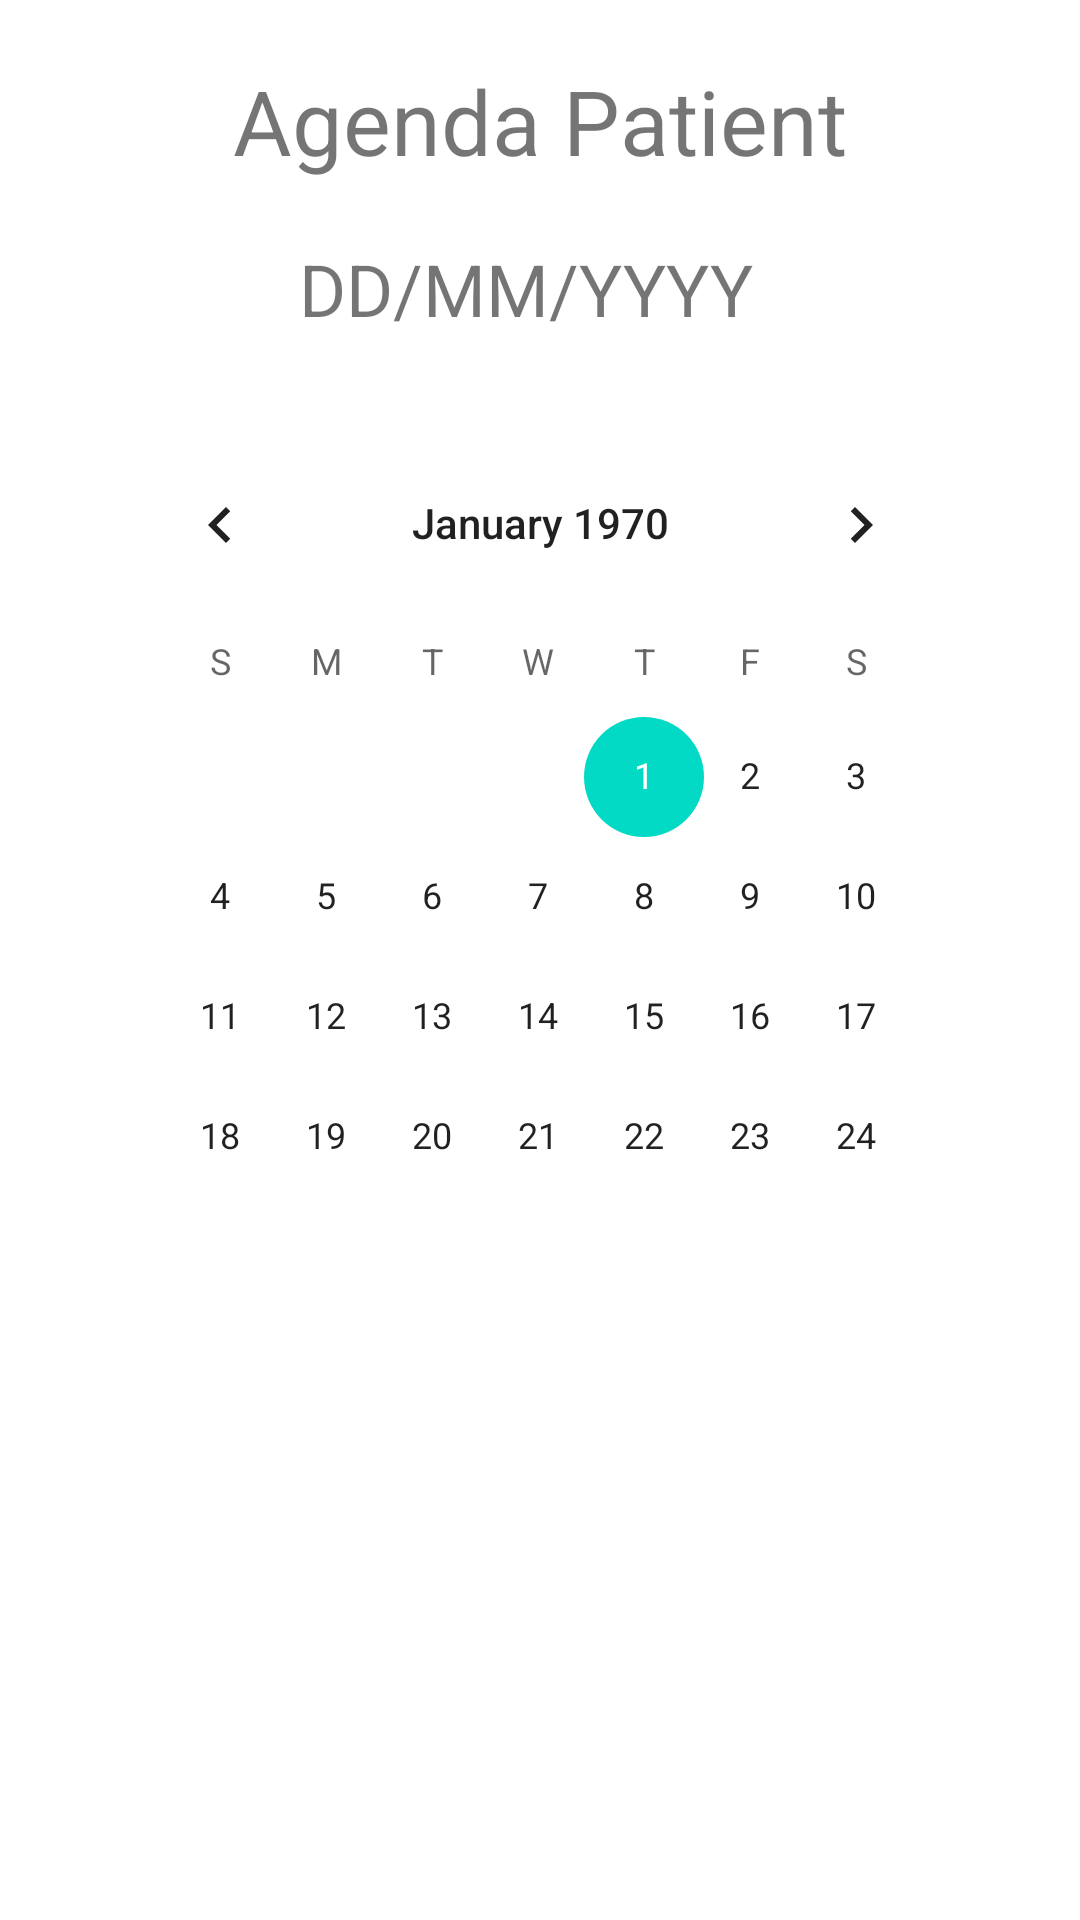

Android layout source for this screen:
<!-- AndroidManifest.xml: application theme Theme.UX_Design -->
<!-- res/layout/activity_agenda_patient.xml -->
<?xml version="1.0" encoding="utf-8"?>
<androidx.constraintlayout.widget.ConstraintLayout xmlns:android="http://schemas.android.com/apk/res/android"
    xmlns:app="http://schemas.android.com/apk/res-auto"
    xmlns:tools="http://schemas.android.com/tools"
    android:layout_width="match_parent"
    android:layout_height="match_parent"
    tools:context=".UI.AgendaMedecin">

    <androidx.recyclerview.widget.RecyclerView
        android:id="@+id/agendaPatient"
        android:layout_width="396dp"
        android:layout_height="509dp"
        android:foregroundGravity="center"
        app:layout_constraintBottom_toBottomOf="parent"
        app:layout_constraintEnd_toEndOf="parent"
        app:layout_constraintHorizontal_bias="0.666"
        app:layout_constraintStart_toStartOf="parent"
        app:layout_constraintTop_toBottomOf="@+id/textViewDateAgendaPatient"
        app:layout_constraintVertical_bias="0.51" />

    <CalendarView
        android:id="@+id/calendarViewAgendaPatient"
        android:layout_width="289dp"
        android:layout_height="273dp"
        android:background="@color/white"
        app:layout_constraintBottom_toBottomOf="parent"
        app:layout_constraintEnd_toEndOf="parent"
        app:layout_constraintStart_toStartOf="parent"
        app:layout_constraintTop_toBottomOf="@+id/textViewDateAgendaPatient"
        app:layout_constraintVertical_bias="0.078" />

    <TextView
        android:id="@+id/textViewDateAgendaPatient"
        android:layout_width="161dp"
        android:layout_height="42dp"
        android:layout_marginTop="80dp"
        android:text="DD/MM/YYYY"
        android:textSize="24sp"
        app:layout_constraintEnd_toEndOf="parent"
        app:layout_constraintStart_toStartOf="parent"
        app:layout_constraintTop_toTopOf="parent" />

    <TextView
        android:id="@+id/textView18"
        android:layout_width="wrap_content"
        android:layout_height="wrap_content"
        android:text="Agenda Patient"
        android:textSize="30sp"
        app:layout_constraintBottom_toTopOf="@+id/textViewDateAgendaPatient"
        app:layout_constraintEnd_toEndOf="parent"
        app:layout_constraintStart_toStartOf="parent"
        app:layout_constraintTop_toTopOf="parent" />

</androidx.constraintlayout.widget.ConstraintLayout>
<!-- resources referenced by this layout -->
<resources>
  <style name="Theme.UX_Design" parent="Theme.MaterialComponents.DayNight.DarkActionBar">
          
          <item name="colorPrimary">@color/teal_700</item>
          <item name="colorPrimaryVariant">@color/teal_200</item>
          <item name="colorOnPrimary">@color/white</item>
          
          <item name="colorSecondary">@color/teal_200</item>
          <item name="colorSecondaryVariant">@color/teal_700</item>
          <item name="colorOnSecondary">@color/black</item>
          
          <item name="android:statusBarColor" tools:targetApi="l">?attr/colorPrimaryVariant</item>
          
      </style>
  <!-- not gathered from this repository: default colours our renderer supplied (Android Studio template values) -->
  <color name="teal_200">#FF03DAC5</color>
  <color name="teal_700">#FF018786</color>
  <color name="black">#FF000000</color>
  <color name="white">#FFFFFFFF</color>
</resources>
